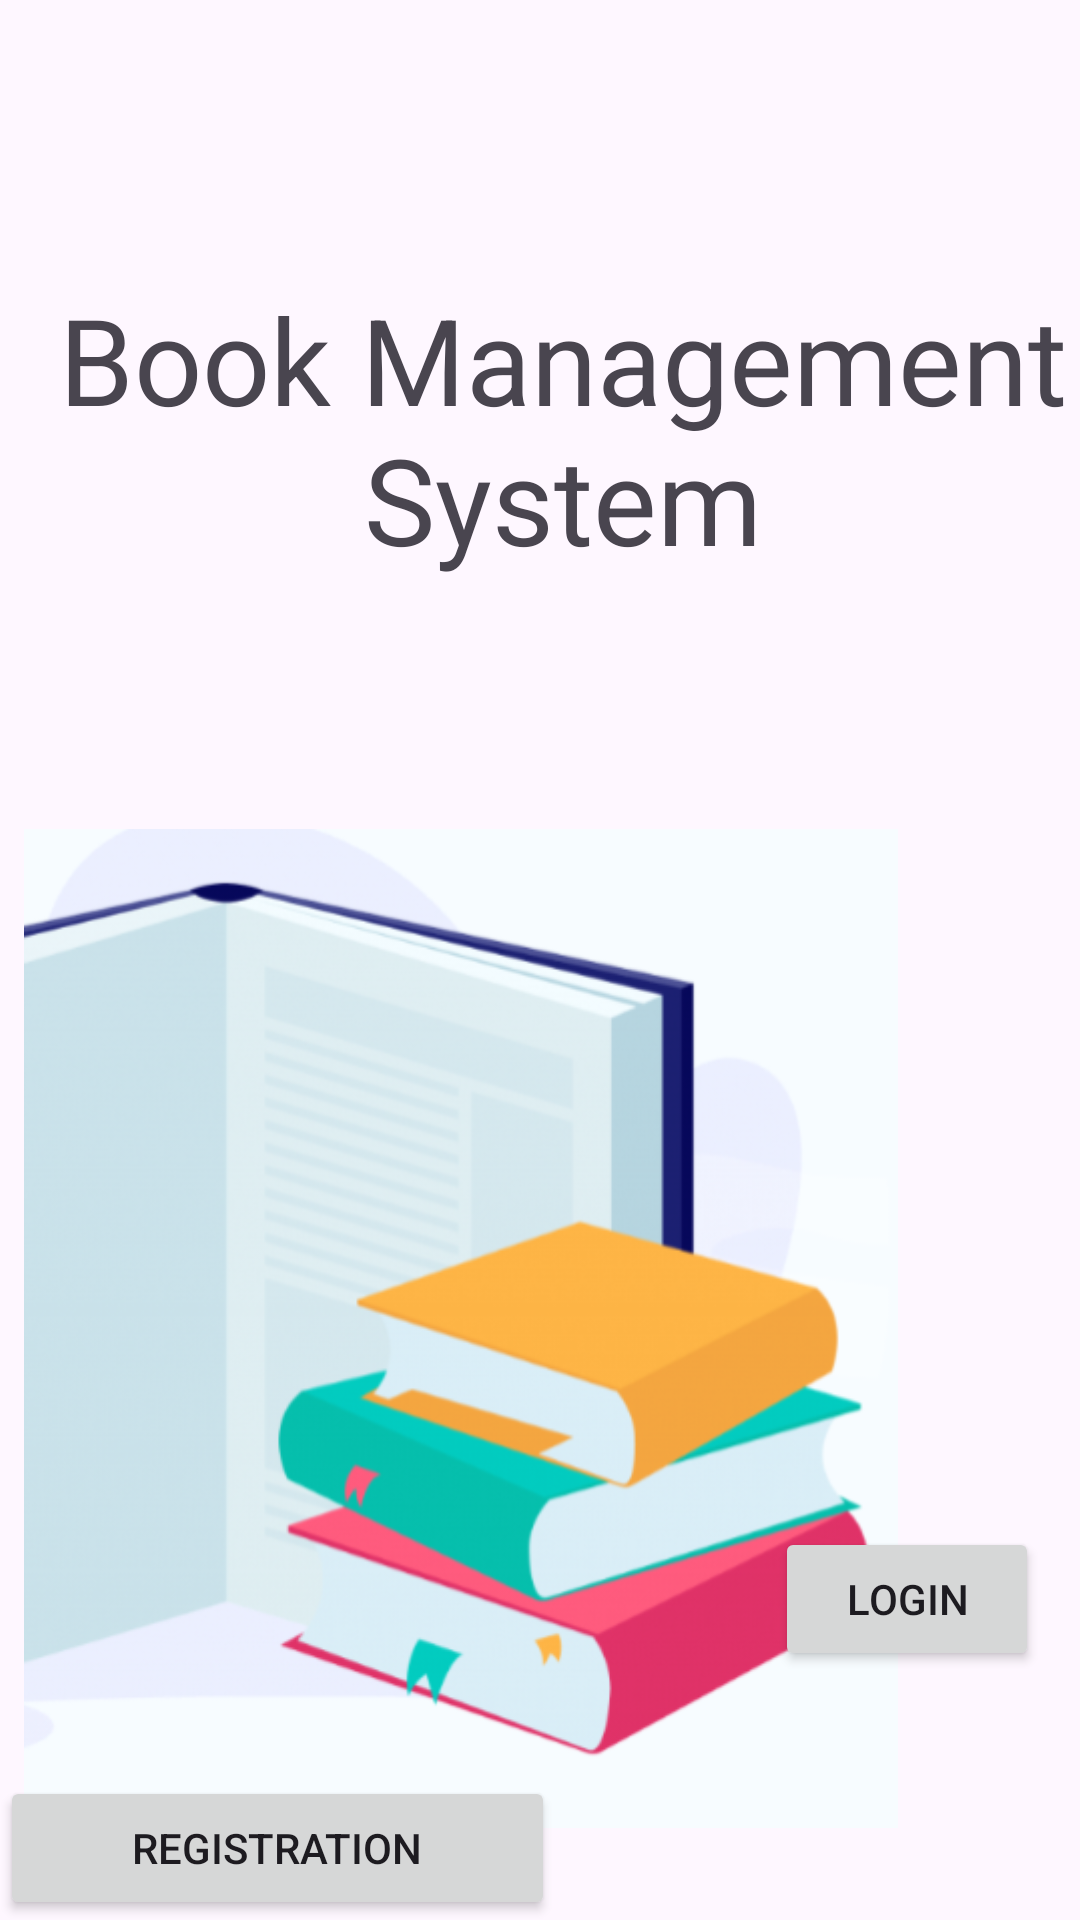

Here is an Android app screen rendered from its layout file. Give the layout XML and the strings, colors and styles it references.
<!-- AndroidManifest.xml: application theme Theme.LibManagement -->
<!-- res/layout/activity_main.xml -->
<?xml version="1.0" encoding="utf-8"?>
<androidx.constraintlayout.widget.ConstraintLayout xmlns:android="http://schemas.android.com/apk/res/android"
    xmlns:app="http://schemas.android.com/apk/res-auto"
    xmlns:tools="http://schemas.android.com/tools"
    android:layout_width="match_parent"
    android:layout_height="match_parent"
    tools:context=".MainActivity">

    <Button
        android:id="@+id/btn_login"
        android:layout_width="wrap_content"
        android:layout_height="wrap_content"
        android:text="Login"
        app:layout_constraintBottom_toBottomOf="parent"
        app:layout_constraintEnd_toEndOf="parent"
        app:layout_constraintHorizontal_bias="0.95"
        app:layout_constraintStart_toStartOf="parent"
        app:layout_constraintTop_toTopOf="parent"
        app:layout_constraintVertical_bias="0.86" />

    <TextView
        android:id="@+id/textView"
        android:layout_width="414dp"
        android:layout_height="175dp"
        android:text="Book Management System"
        android:textAlignment="center"
        android:textSize="40dp"
        app:layout_constraintBottom_toBottomOf="parent"
        app:layout_constraintEnd_toEndOf="parent"
        app:layout_constraintHorizontal_bias="0.37"
        app:layout_constraintStart_toStartOf="parent"
        app:layout_constraintTop_toTopOf="parent"
        app:layout_constraintVertical_bias="0.2" />

    <ImageView
        android:id="@+id/imageView"
        android:layout_width="536dp"
        android:layout_height="333dp"
        app:layout_constraintBottom_toBottomOf="parent"
        app:layout_constraintEnd_toEndOf="parent"
        app:layout_constraintHorizontal_bias="0.652"
        app:layout_constraintStart_toStartOf="parent"
        app:layout_constraintTop_toBottomOf="@+id/textView"
        app:layout_constraintVertical_bias="0.211"
        app:srcCompat="@drawable/logo" />

    <Button
        android:id="@+id/btn_registration"
        android:layout_width="185dp"
        android:layout_height="48dp"
        android:text="Registration"
        app:layout_constraintBottom_toBottomOf="parent"
        app:layout_constraintEnd_toStartOf="@+id/btn_login"
        app:layout_constraintHorizontal_bias="0.0"
        app:layout_constraintStart_toStartOf="parent"
        app:layout_constraintTop_toBottomOf="@+id/imageView"
        app:layout_constraintVertical_bias="1.0" />
</androidx.constraintlayout.widget.ConstraintLayout>
<!-- resources referenced by this layout -->
<resources>
  <!-- drawable logo: png bitmap (drawable, 142913 bytes) -->
  <style name="Theme.LibManagement" parent="Base.Theme.LibManagement" />
  <style name="Base.Theme.LibManagement" parent="Theme.Material3.DayNight.NoActionBar">
          
          
      </style>
</resources>
